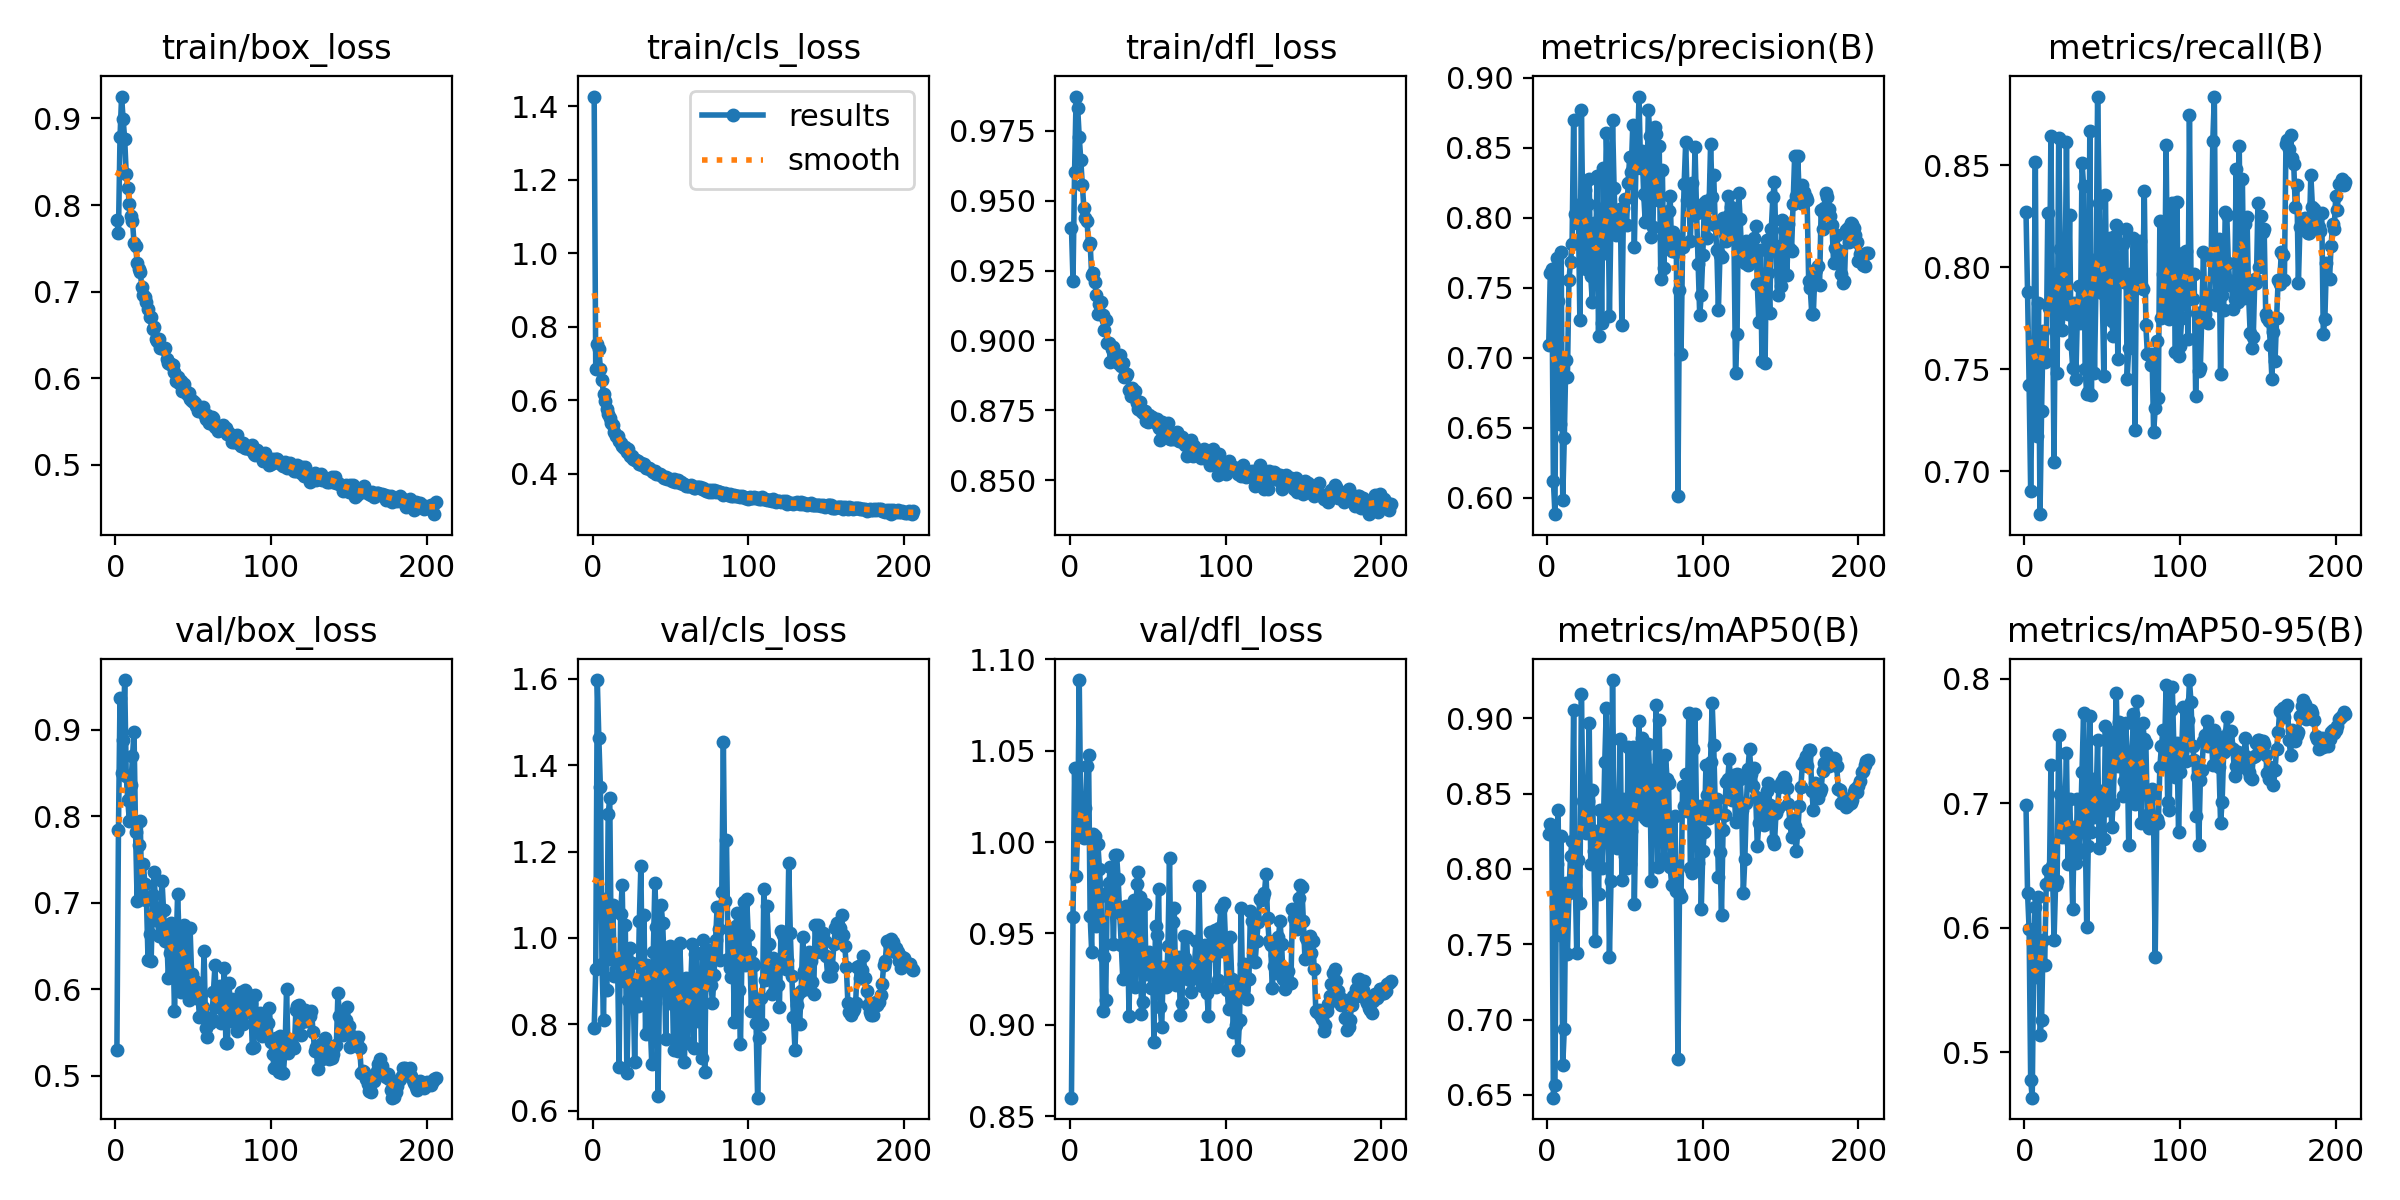

The data file committed next to this chart (first rows):
epoch, time, train/box_loss, train/cls_loss, train/dfl_loss, metrics/precision(B), metrics/recall(B), metrics/mAP50(B), metrics/mAP50-95(B), val/box_loss, val/cls_loss, val/dfl_loss, lr/pg0, lr/pg1, lr/pg2
1, 92.39, 0.7828, 1.426, 0.9404, 0.7096, 0.8273, 0.8234, 0.6985, 0.5302, 0.7913, 0.8601, 0.003315, 0.003315, 0.003315
2, 153.3, 0.7676, 0.6841, 0.9213, 0.7607, 0.7878, 0.8298, 0.6279, 0.7836, 0.9268, 0.959, 0.006642, 0.006642, 0.006642
3, 219.9, 0.8783, 0.7542, 0.9602, 0.7633, 0.7424, 0.8279, 0.599, 0.9373, 1.597, 1.04, 0.009962, 0.009962, 0.009962
4, 279.2, 0.9252, 0.7396, 0.9873, 0.6121, 0.6903, 0.6482, 0.4774, 0.8505, 1.462, 0.9812, 0.00997, 0.00997, 0.00997
5, 338.6, 0.8993, 0.6861, 0.9832, 0.5884, 0.7427, 0.6568, 0.4634, 0.8882, 1.349, 1.005, 0.00996, 0.00996, 0.00996
6, 398.9, 0.8762, 0.6553, 0.9728, 0.771, 0.7589, 0.803, 0.5808, 0.9575, 0.9402, 1.089, 0.00995, 0.00995, 0.00995
7, 458.9, 0.8361, 0.6178, 0.9646, 0.741, 0.8515, 0.8391, 0.6163, 0.847, 0.81, 1.013, 0.009941, 0.009941, 0.009941
8, 519.4, 0.8199, 0.5992, 0.9555, 0.6531, 0.7173, 0.7564, 0.5604, 0.8186, 1.09, 1.016, 0.009931, 0.009931, 0.009931
9, 587, 0.8014, 0.5769, 0.9473, 0.7754, 0.7823, 0.8215, 0.6249, 0.7947, 0.8793, 1.002, 0.009921, 0.009921, 0.009921
10, 647, 0.7871, 0.5641, 0.9438, 0.5988, 0.679, 0.6696, 0.5137, 0.8362, 1.287, 1.019, 0.009911, 0.009911, 0.009911
11, 706.6, 0.7814, 0.5516, 0.9429, 0.6426, 0.7295, 0.6935, 0.5254, 0.8691, 1.323, 1.042, 0.009901, 0.009901, 0.009901
12, 773.3, 0.7564, 0.5386, 0.9341, 0.6987, 0.7689, 0.7906, 0.59, 0.8978, 0.9522, 1.048, 0.009891, 0.009891, 0.009891
13, 834.4, 0.7533, 0.5318, 0.9349, 0.6863, 0.7537, 0.7432, 0.5699, 0.7816, 1.076, 0.9597, 0.009881, 0.009881, 0.009881
14, 893.8, 0.7331, 0.5142, 0.9233, 0.7557, 0.7575, 0.784, 0.635, 0.7019, 0.9119, 0.94, 0.009871, 0.009871, 0.009871
15, 952.9, 0.7258, 0.5035, 0.9241, 0.7685, 0.8265, 0.8087, 0.6466, 0.7668, 0.9268, 1.005, 0.009861, 0.009861, 0.009861
16, 1014, 0.7232, 0.5033, 0.921, 0.7816, 0.7801, 0.8185, 0.6351, 0.7946, 0.954, 1.003, 0.009851, 0.009851, 0.009851
17, 1073, 0.7054, 0.4904, 0.9161, 0.8703, 0.8642, 0.9055, 0.7306, 0.7045, 0.7003, 0.9539, 0.009842, 0.009842, 0.009842
18, 1133, 0.6965, 0.4843, 0.9094, 0.8026, 0.7843, 0.7952, 0.6494, 0.7449, 1.056, 0.9987, 0.009832, 0.009832, 0.009832
19, 1192, 0.6938, 0.4765, 0.9129, 0.7967, 0.7048, 0.744, 0.59, 0.7222, 1.123, 0.9852, 0.009822, 0.009822, 0.009822
20, 1257, 0.6877, 0.471, 0.9137, 0.809, 0.7965, 0.8056, 0.6343, 0.7031, 0.9002, 0.9706, 0.009812, 0.009812, 0.009812
21, 1316, 0.6796, 0.472, 0.9089, 0.7273, 0.7481, 0.7776, 0.6378, 0.6345, 1.029, 0.9073, 0.009802, 0.009802, 0.009802
22, 1375, 0.6709, 0.4599, 0.9036, 0.8769, 0.8632, 0.9158, 0.7546, 0.6646, 0.687, 0.9373, 0.009792, 0.009792, 0.009792
23, 1434, 0.6707, 0.4681, 0.9075, 0.7902, 0.809, 0.8447, 0.7076, 0.6326, 0.8554, 0.9134, 0.009782, 0.009782, 0.009782
24, 1497, 0.6568, 0.4476, 0.8989, 0.8197, 0.7695, 0.8348, 0.6727, 0.7095, 0.9764, 0.9721, 0.009772, 0.009772, 0.009772
25, 1557, 0.6588, 0.4487, 0.8992, 0.7634, 0.7784, 0.8236, 0.6762, 0.7357, 0.9421, 0.9778, 0.009762, 0.009762, 0.009762
26, 1621, 0.6459, 0.4415, 0.8922, 0.8099, 0.7839, 0.8451, 0.6915, 0.6802, 0.8997, 0.9861, 0.009753, 0.009753, 0.009753
27, 1685, 0.6428, 0.4378, 0.897, 0.8277, 0.8613, 0.8967, 0.7404, 0.6812, 0.7134, 0.9748, 0.009743, 0.009743, 0.009743
28, 1746, 0.6459, 0.4389, 0.8978, 0.7582, 0.777, 0.8035, 0.6508, 0.662, 0.893, 0.9441, 0.009733, 0.009733, 0.009733
29, 1805, 0.6352, 0.4354, 0.8946, 0.7402, 0.8259, 0.8525, 0.7035, 0.6945, 0.842, 0.9929, 0.009723, 0.009723, 0.009723
30, 1866, 0.6349, 0.4265, 0.893, 0.7962, 0.7623, 0.8117, 0.6677, 0.7249, 1.038, 0.9931, 0.009713, 0.009713, 0.009713
31, 1927, 0.6337, 0.4285, 0.8918, 0.7608, 0.7508, 0.7519, 0.6147, 0.6914, 1.167, 0.9798, 0.009703, 0.009703, 0.009703
32, 1986, 0.6344, 0.4231, 0.8948, 0.8297, 0.7825, 0.8254, 0.6806, 0.6561, 0.8787, 0.9609, 0.009693, 0.009693, 0.009693
33, 2045, 0.6221, 0.4259, 0.8909, 0.7157, 0.7454, 0.7834, 0.6521, 0.6641, 1.052, 0.9439, 0.009683, 0.009683, 0.009683
34, 2104, 0.6173, 0.4156, 0.892, 0.8063, 0.7762, 0.8392, 0.7035, 0.6138, 0.7778, 0.9248, 0.009673, 0.009673, 0.009673
35, 2163, 0.6167, 0.4165, 0.8869, 0.7253, 0.7906, 0.8005, 0.6601, 0.6424, 0.9361, 0.9449, 0.009663, 0.009663, 0.009663
36, 2227, 0.616, 0.4165, 0.8873, 0.8354, 0.7729, 0.8222, 0.6802, 0.6772, 0.9089, 0.9651, 0.009654, 0.009654, 0.009654
37, 2287, 0.6152, 0.4129, 0.8881, 0.775, 0.8514, 0.8708, 0.7255, 0.6562, 0.8025, 0.9511, 0.009644, 0.009644, 0.009644
38, 2349, 0.6073, 0.4082, 0.8824, 0.8608, 0.84, 0.9071, 0.7729, 0.5752, 0.7073, 0.905, 0.009634, 0.009634, 0.009634
39, 2417, 0.597, 0.4038, 0.8803, 0.8219, 0.7499, 0.8284, 0.6831, 0.6407, 0.968, 0.961, 0.009624, 0.009624, 0.009624
40, 2476, 0.6011, 0.4069, 0.8831, 0.7303, 0.7378, 0.7412, 0.6007, 0.7105, 1.128, 0.9394, 0.009614, 0.009614, 0.009614
41, 2535, 0.5947, 0.3999, 0.8797, 0.7979, 0.739, 0.7917, 0.6656, 0.6581, 1.025, 0.9685, 0.009604, 0.009604, 0.009604
42, 2596, 0.5966, 0.4003, 0.882, 0.87, 0.867, 0.9253, 0.7701, 0.597, 0.6344, 0.9209, 0.009594, 0.009594, 0.009594
43, 2659, 0.5851, 0.4003, 0.8775, 0.8214, 0.7374, 0.8344, 0.6768, 0.6722, 0.9014, 0.9772, 0.009584, 0.009584, 0.009584
44, 2718, 0.5931, 0.3978, 0.8756, 0.788, 0.8036, 0.8393, 0.7192, 0.6744, 1.077, 0.9838, 0.009574, 0.009574, 0.009574
45, 2778, 0.5864, 0.3923, 0.8779, 0.7923, 0.748, 0.8142, 0.689, 0.6382, 1.034, 0.9701, 0.009564, 0.009564, 0.009564
46, 2837, 0.5823, 0.39, 0.8748, 0.7979, 0.793, 0.8333, 0.7004, 0.6016, 0.9395, 0.9059, 0.009555, 0.009555, 0.009555
47, 2898, 0.5832, 0.3926, 0.874, 0.8067, 0.8837, 0.8862, 0.751, 0.5884, 0.7655, 0.9125, 0.009545, 0.009545, 0.009545
48, 2962, 0.5766, 0.3863, 0.8749, 0.7237, 0.8315, 0.7925, 0.6642, 0.6715, 0.9744, 0.9661, 0.009535, 0.009535, 0.009535
49, 3030, 0.5738, 0.3869, 0.8712, 0.8071, 0.7973, 0.8461, 0.71, 0.6176, 0.8501, 0.9279, 0.009525, 0.009525, 0.009525
50, 3089, 0.574, 0.3865, 0.8709, 0.8137, 0.7874, 0.8085, 0.7052, 0.5917, 0.9804, 0.931, 0.009515, 0.009515, 0.009515
51, 3148, 0.5717, 0.381, 0.8732, 0.7947, 0.7468, 0.8003, 0.6712, 0.6102, 0.9286, 0.9401, 0.009505, 0.009505, 0.009505
52, 3208, 0.5684, 0.3872, 0.8726, 0.8246, 0.8356, 0.8812, 0.7621, 0.5901, 0.7401, 0.9201, 0.009495, 0.009495, 0.009495
53, 3274, 0.5619, 0.3768, 0.8726, 0.8437, 0.7779, 0.8034, 0.6944, 0.5989, 0.9773, 0.9386, 0.009485, 0.009485, 0.009485
54, 3333, 0.5659, 0.3799, 0.8714, 0.8331, 0.7951, 0.8249, 0.7127, 0.5687, 0.9114, 0.8907, 0.009475, 0.009475, 0.009475
55, 3393, 0.5638, 0.3821, 0.8704, 0.8662, 0.8143, 0.8807, 0.7572, 0.5942, 0.7368, 0.9543, 0.009465, 0.009465, 0.009465
56, 3455, 0.5666, 0.3759, 0.8719, 0.7791, 0.7738, 0.7766, 0.6806, 0.5794, 0.9887, 0.949, 0.009456, 0.009456, 0.009456
57, 3515, 0.5589, 0.377, 0.8687, 0.836, 0.7665, 0.8367, 0.6997, 0.6441, 0.8822, 0.9745, 0.009446, 0.009446, 0.009446
58, 3579, 0.5533, 0.3714, 0.8643, 0.8445, 0.8153, 0.8595, 0.7447, 0.5553, 0.8092, 0.9099, 0.009436, 0.009436, 0.009436
59, 3638, 0.5577, 0.3728, 0.871, 0.8867, 0.8206, 0.8984, 0.7888, 0.5455, 0.7128, 0.8986, 0.009426, 0.009426, 0.009426
60, 3698, 0.5485, 0.3665, 0.867, 0.8358, 0.7549, 0.8413, 0.7298, 0.5668, 0.907, 0.9316, 0.009416, 0.009416, 0.009416
... 146 more rows
